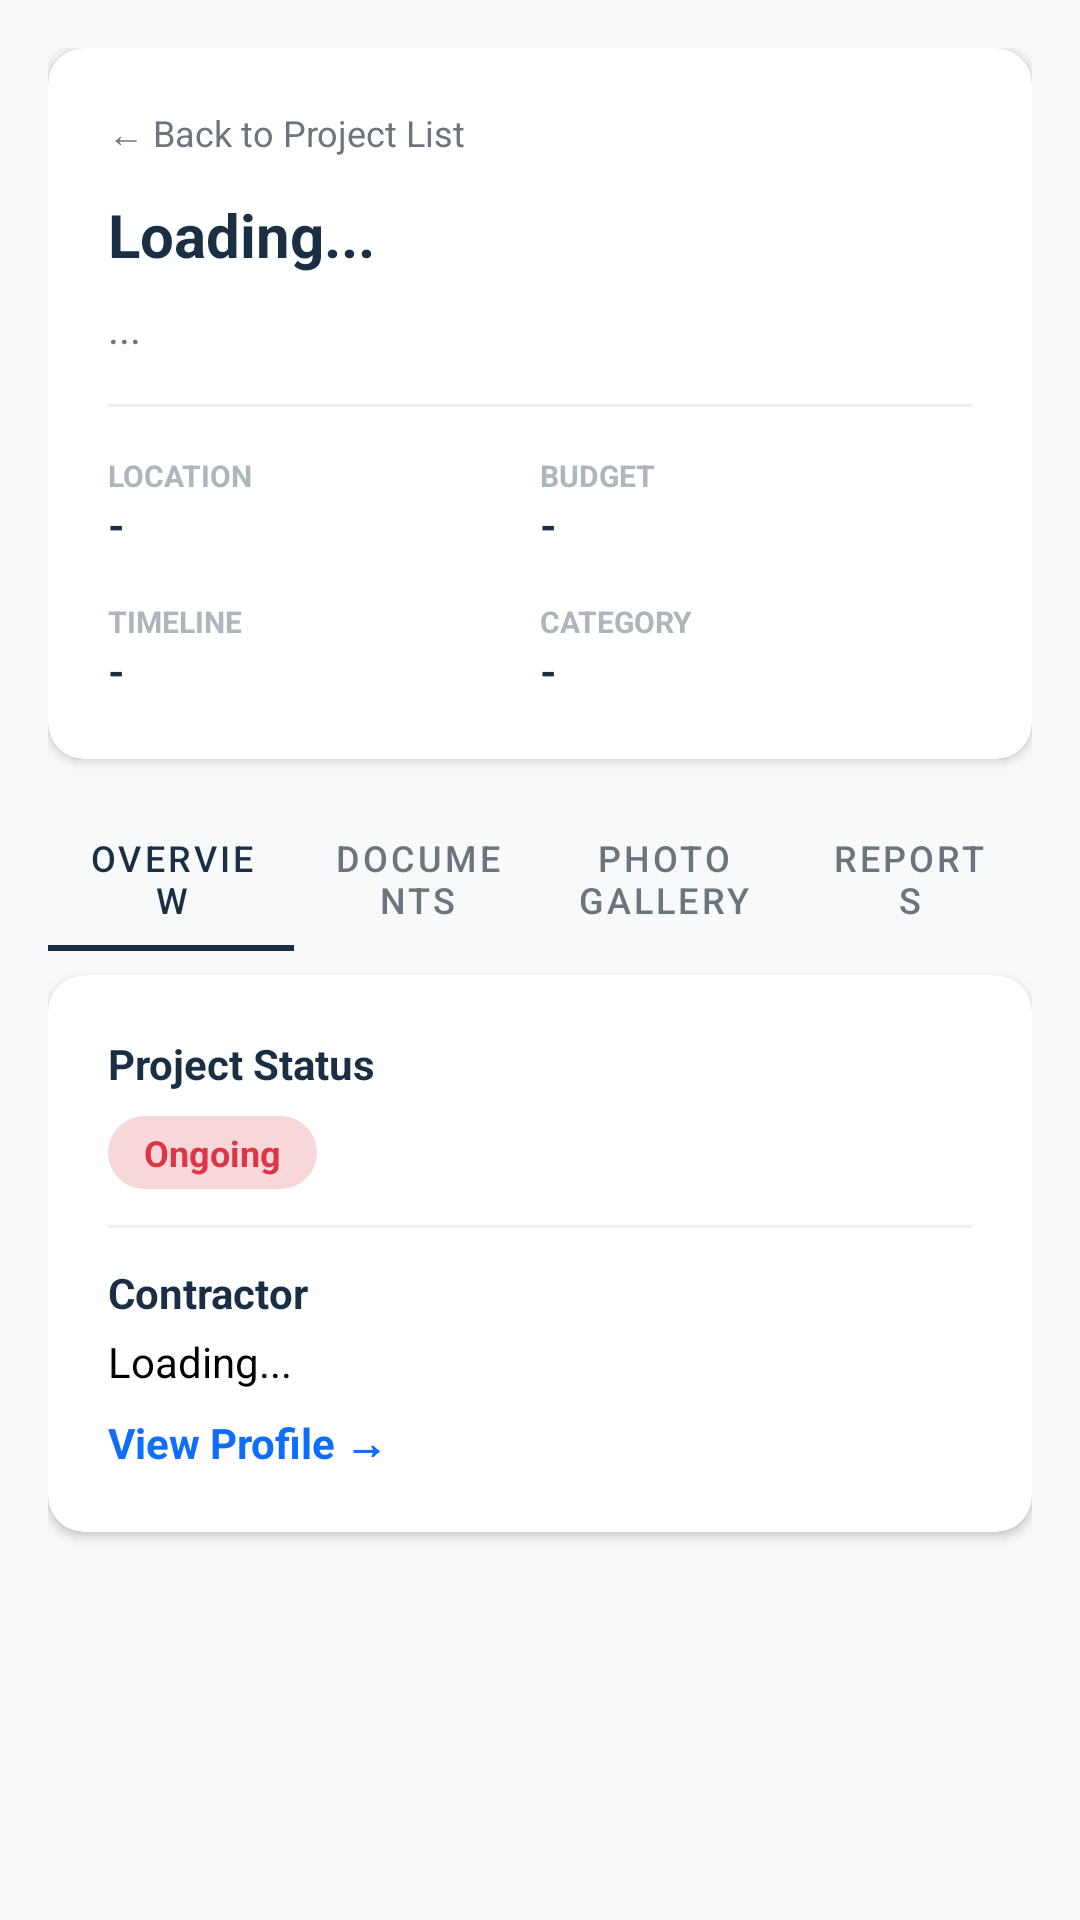

Here is an Android app screen rendered from its layout file. Give the layout XML and the strings, colors and styles it references.
<!-- AndroidManifest.xml: application theme Theme.QTrace -->
<!-- res/layout/activity_detail.xml -->
<?xml version="1.0" encoding="utf-8"?>
<androidx.core.widget.NestedScrollView xmlns:android="http://schemas.android.com/apk/res/android"
    xmlns:app="http://schemas.android.com/apk/res-auto"
    android:layout_width="match_parent"
    android:layout_height="match_parent"
    android:background="#F8F9FA"
    android:fillViewport="true">

    <LinearLayout
        android:layout_width="match_parent"
        android:layout_height="wrap_content"
        android:orientation="vertical"
        android:padding="16dp">

        <androidx.cardview.widget.CardView
            android:layout_width="match_parent"
            android:layout_height="wrap_content"
            app:cardCornerRadius="12dp"
            app:cardElevation="2dp"
            app:cardBackgroundColor="#FFFFFF">

            <LinearLayout
                android:layout_width="match_parent"
                android:layout_height="wrap_content"
                android:orientation="vertical"
                android:padding="20dp">

                <TextView
                    android:id="@+id/btnBack"
                    android:layout_width="wrap_content"
                    android:layout_height="wrap_content"
                    android:text="← Back to Project List"
                    android:textColor="#6C757D"
                    android:textSize="12sp"/>

                <TextView
                    android:id="@+id/tvDetailTitle"
                    android:layout_width="wrap_content"
                    android:layout_height="wrap_content"
                    android:text="Loading..."
                    android:textSize="20sp"
                    android:textStyle="bold"
                    android:textColor="#1A2E44"
                    android:layout_marginTop="12dp"/>

                <TextView
                    android:id="@+id/tvDetailDesc"
                    android:layout_width="wrap_content"
                    android:layout_height="wrap_content"
                    android:text="..."
                    android:textSize="14sp"
                    android:textColor="#6C757D"
                    android:layout_marginTop="8dp"/>

                <View
                    android:layout_width="match_parent"
                    android:layout_height="1dp"
                    android:background="#EEE"
                    android:layout_marginVertical="16dp"/>

                <GridLayout
                    android:layout_width="match_parent"
                    android:layout_height="wrap_content"
                    android:columnCount="2"
                    android:rowCount="2">

                    <LinearLayout
                        android:layout_width="0dp"
                        android:layout_height="wrap_content"
                        android:layout_columnWeight="1"
                        android:orientation="vertical"
                        android:layout_marginBottom="16dp">
                        <TextView
                            android:layout_width="wrap_content"
                            android:layout_height="wrap_content"
                            android:text="LOCATION" android:textSize="10sp" android:textStyle="bold" android:textColor="#ADB5BD"/>
                        <TextView android:id="@+id/tvDetailLocation"
                            android:layout_width="wrap_content"
                            android:layout_height="wrap_content"
                            android:text="-" android:textStyle="bold" android:textColor="#1A2E44"/>
                    </LinearLayout>

                    <LinearLayout
                        android:layout_width="0dp"
                        android:layout_height="wrap_content"
                        android:layout_columnWeight="1"
                        android:orientation="vertical"
                        android:layout_marginBottom="16dp">
                        <TextView
                            android:layout_width="wrap_content"
                            android:layout_height="wrap_content"
                            android:text="BUDGET" android:textSize="10sp" android:textStyle="bold" android:textColor="#ADB5BD"/>
                        <TextView android:id="@+id/tvDetailBudget"
                            android:layout_width="wrap_content"
                            android:layout_height="wrap_content"
                            android:text="-" android:textStyle="bold" android:textColor="#1A2E44"/>
                    </LinearLayout>

                    <LinearLayout
                        android:layout_width="0dp"
                        android:layout_height="wrap_content"
                        android:layout_columnWeight="1"
                        android:orientation="vertical">
                        <TextView
                            android:layout_width="wrap_content"
                            android:layout_height="wrap_content"
                            android:text="TIMELINE" android:textSize="10sp" android:textStyle="bold" android:textColor="#ADB5BD"/>
                        <TextView android:id="@+id/tvDetailTimeline"
                            android:layout_width="wrap_content"
                            android:layout_height="wrap_content"
                            android:text="-" android:textStyle="bold" android:textColor="#1A2E44"/>
                    </LinearLayout>

                    <LinearLayout
                        android:layout_width="0dp"
                        android:layout_height="wrap_content"
                        android:layout_columnWeight="1"
                        android:orientation="vertical">
                        <TextView
                            android:layout_width="wrap_content"
                            android:layout_height="wrap_content"
                            android:text="CATEGORY" android:textSize="10sp" android:textStyle="bold" android:textColor="#ADB5BD"/>
                        <TextView android:id="@+id/tvDetailCategory"
                            android:layout_width="wrap_content"
                            android:layout_height="wrap_content"
                            android:text="-" android:textStyle="bold" android:textColor="#1A2E44"/>
                    </LinearLayout>
                </GridLayout>
            </LinearLayout>
        </androidx.cardview.widget.CardView>

        <com.google.android.material.tabs.TabLayout
            android:id="@+id/tabLayout"
            android:layout_width="match_parent"
            android:layout_height="wrap_content"
            android:layout_marginTop="16dp"
            app:tabIndicatorColor="#1A2E44"
            app:tabSelectedTextColor="#1A2E44"
            app:tabTextColor="#6C757D"
            android:background="@android:color/transparent">

            <com.google.android.material.tabs.TabItem
                android:layout_width="wrap_content"
                android:layout_height="wrap_content"
                android:text="Overview"/>
            <com.google.android.material.tabs.TabItem
                android:layout_width="wrap_content"
                android:layout_height="wrap_content"
                android:text="Documents"/>
            <com.google.android.material.tabs.TabItem
                android:layout_width="wrap_content"
                android:layout_height="wrap_content"
                android:text="Photo Gallery"/>
            <com.google.android.material.tabs.TabItem
                android:layout_width="wrap_content"
                android:layout_height="wrap_content"
                android:text="Reports"/>
        </com.google.android.material.tabs.TabLayout>

        <androidx.cardview.widget.CardView
            android:id="@+id/sectionOverview"
            android:layout_width="match_parent"
            android:layout_height="wrap_content"
            android:layout_marginTop="8dp"
            app:cardCornerRadius="12dp"
            app:cardElevation="2dp"
            app:cardBackgroundColor="#FFFFFF">

            <LinearLayout
                android:layout_width="match_parent"
                android:layout_height="wrap_content"
                android:orientation="vertical"
                android:padding="20dp">

                <TextView
                    android:layout_width="wrap_content"
                    android:layout_height="wrap_content"
                    android:text="Project Status"
                    android:textStyle="bold"
                    android:textColor="#1A2E44"/>

                <TextView
                    android:id="@+id/tvStatusBadge"
                    android:layout_width="wrap_content"
                    android:layout_height="wrap_content"
                    android:text="Ongoing"
                    android:background="@drawable/bg_status_pill"
                    android:textColor="#DC3545"
                    android:paddingHorizontal="12dp"
                    android:paddingVertical="4dp"
                    android:textSize="12sp"
                    android:textStyle="bold"
                    android:layout_marginTop="8dp"/>

                <View
                    android:layout_width="match_parent"
                    android:layout_height="1dp"
                    android:background="#F0F0F0"
                    android:layout_marginVertical="12dp"/>

                <TextView
                    android:layout_width="wrap_content"
                    android:layout_height="wrap_content"
                    android:text="Contractor"
                    android:textStyle="bold"
                    android:textColor="#1A2E44"/>

                <TextView
                    android:id="@+id/tvContractorName"
                    android:layout_width="wrap_content"
                    android:layout_height="wrap_content"
                    android:text="Loading..."
                    android:layout_marginTop="4dp"
                    android:textColor="#000000"/>

                <TextView
                    android:id="@+id/btnViewContractor"
                    android:layout_width="wrap_content"
                    android:layout_height="wrap_content"
                    android:text="View Profile →"
                    android:textColor="#0D6EFD"
                    android:textStyle="bold"
                    android:layout_marginTop="8dp"/>
            </LinearLayout>
        </androidx.cardview.widget.CardView>

        <androidx.recyclerview.widget.RecyclerView
            android:id="@+id/recyclerMilestones"
            android:layout_width="match_parent"
            android:layout_height="wrap_content"
            android:layout_marginTop="8dp"
            android:visibility="gone"/>

        <TextView
            android:id="@+id/tvEmptyTab"
            android:layout_width="match_parent"
            android:layout_height="100dp"
            android:text="No items available."
            android:gravity="center"
            android:textColor="#999"
            android:visibility="gone"/>

    </LinearLayout>
</androidx.core.widget.NestedScrollView>
<!-- resources referenced by this layout -->
<resources>
  <!-- drawable bg_status_pill (drawable) -->
  <?xml version="1.0" encoding="utf-8"?>
  <shape xmlns:android="http://schemas.android.com/apk/res/android">
      <solid android:color="#F8D7DA"/> <corners android:radius="50dp"/>
  </shape>
  <style name="Theme.QTrace" parent="Theme.MaterialComponents.DayNight.NoActionBar">
  
          <item name="colorPrimary">#1A2E44</item>
          <item name="colorPrimaryVariant">#0D1B2A</item>
          <item name="colorOnPrimary">#FFFFFF</item>
  
          <item name="colorSecondary">#0D6EFD</item>
          <item name="colorSecondaryVariant">#0b5ed7</item>
          <item name="colorOnSecondary">#FFFFFF</item>
  
          <item name="android:statusBarColor">?attr/colorPrimaryVariant</item>
      </style>
</resources>
